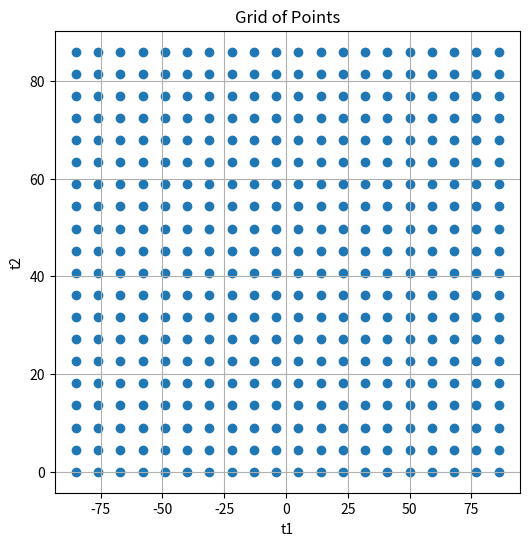

This chart was generated by the following Python code:
import numpy as np
import matplotlib.pyplot as plt

n_t1 = 20
n_t2 = 20

t1 = np.tile(np.linspace(-85, 86, n_t1), n_t2) # repeat the vector
t2 = np.repeat(np.linspace(0, 86, n_t2), n_t1) # repeat each element
thetas = np.stack((t1,t2))

num_datapoints = n_t1*n_t2

# Plotting
plt.figure(figsize=(6, 6))
plt.scatter(thetas[0], thetas[1])
plt.xlabel('t1')
plt.ylabel('t2')
plt.title('Grid of Points')
plt.grid(True)
plt.show()